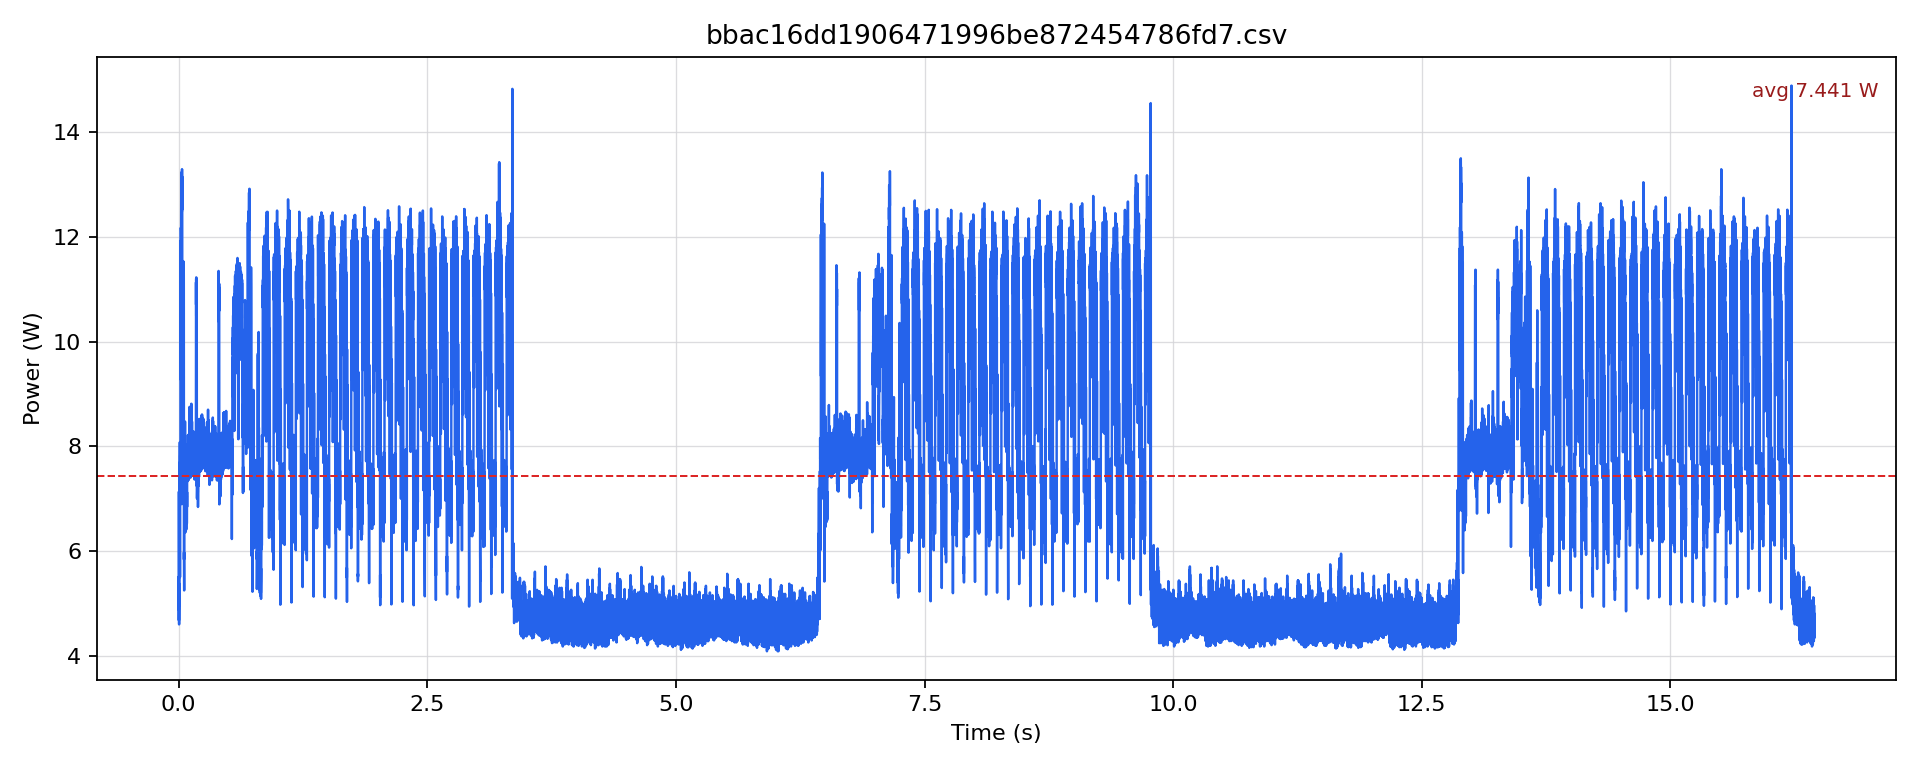

Source data for this figure (header and first rows):
timestamp [us], current [mA], voltage [mV], power [W]
0.0, 582.7, 12208, 7.113
500.0, 463.3, 12215, 5.659
1000, 401.1, 12220, 4.901
1500, 439, 12224, 5.367
2000, 399, 12229, 4.879
2500, 450.6, 12230, 5.511
3000, 382.1, 12237, 4.676
3500, 422.2, 12235, 5.165
4000, 402.2, 12238, 4.921
4500, 425.3, 12238, 5.205
5000, 375.8, 12239, 4.599
5500, 409.5, 12242, 5.013
6000, 391.6, 12247, 4.796
6500, 439, 12242, 5.375
7000, 404.3, 12242, 4.949
7500, 439, 12238, 5.373
8000, 428.5, 12235, 5.243
8500, 607.8, 12224, 7.429
9000, 565.9, 12220, 6.916
9500, 601.5, 12216, 7.348
10000, 600.5, 12213, 7.334
10500, 629.8, 12208, 7.688
11000, 520.9, 12207, 6.359
11500, 639.1, 12204, 7.8
12000, 643.3, 12201, 7.849
12500, 662.2, 12199, 8.078
13000, 605.7, 12200, 7.389
13500, 532.5, 12202, 6.497
14000, 450.6, 12210, 5.502
14500, 606.7, 12209, 7.407
15000, 571.1, 12208, 6.973
15500, 603.6, 12207, 7.368
16000, 586.8, 12206, 7.163
16500, 610.9, 12205, 7.456
17000, 563.8, 12206, 6.882
17500, 595.2, 12205, 7.265
18000, 599.4, 12205, 7.316
18500, 663.2, 12201, 8.092
19000, 937.3, 12187, 11.42
19500, 979.1, 12175, 11.92
20000, 830.6, 12168, 10.11
20500, 836.9, 12165, 10.18
21000, 762.6, 12165, 9.277
21500, 831.6, 12162, 10.11
22000, 870.4, 12159, 10.58
22500, 1002, 12146, 12.17
23000, 961.4, 12143, 11.67
23500, 996.9, 12139, 12.1
24000, 980.2, 12137, 11.9
24500, 996.9, 12134, 12.1
25000, 957.2, 12135, 11.62
25500, 1013, 12133, 12.29
26000, 993.8, 12134, 12.06
26500, 1054, 12126, 12.79
27000, 979.1, 12129, 11.88
27500, 1034, 12125, 12.53
28000, 1020, 12126, 12.37
28500, 1063, 12125, 12.89
29000, 1011, 12125, 12.25
29500, 1052, 12123, 12.76
... 32,832 more rows
